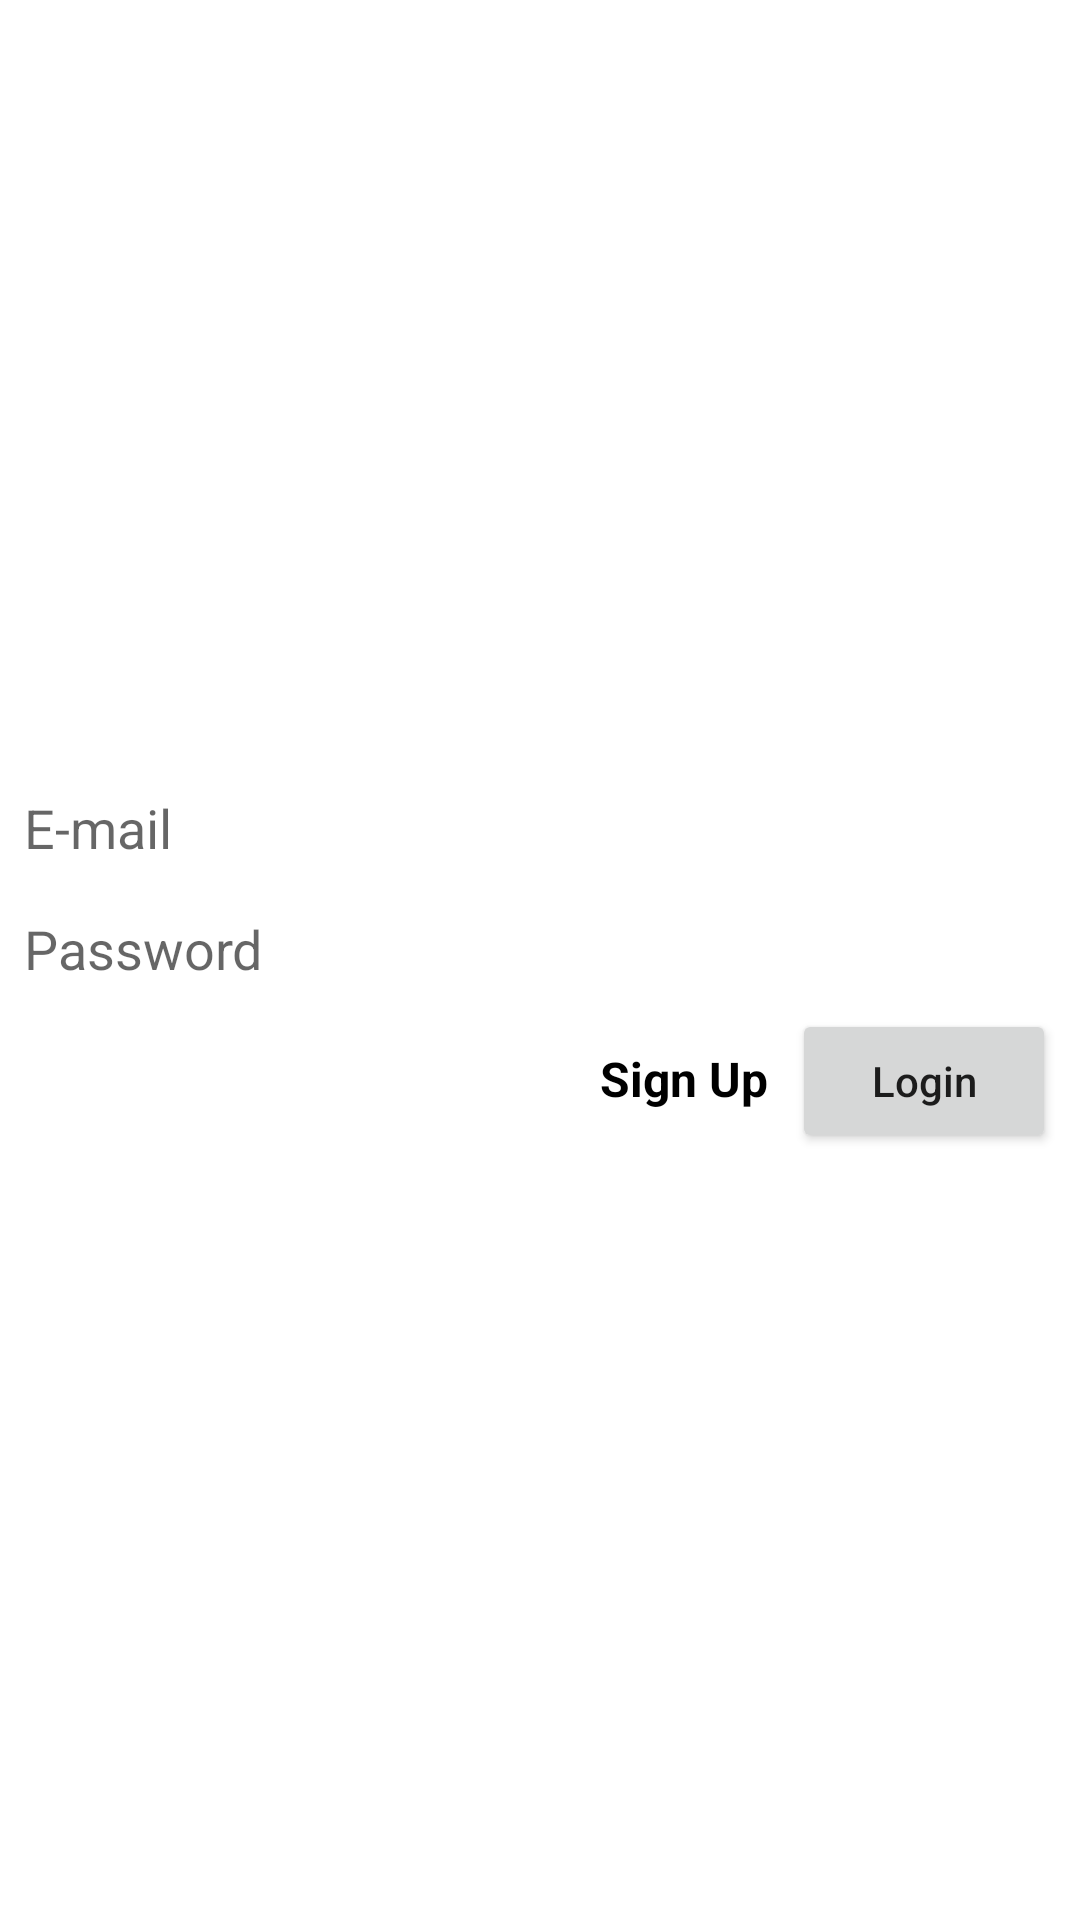

This screen was rendered from an Android layout file. Write that file and the resources it references.
<!-- AndroidManifest.xml: application theme Theme.App_SNS -->
<!-- res/layout/activity_main.xml -->
<?xml version="1.0" encoding="utf-8"?>
<LinearLayout xmlns:android="http://schemas.android.com/apk/res/android"
    xmlns:app="http://schemas.android.com/apk/res-auto"
    xmlns:tools="http://schemas.android.com/tools"
    android:layout_width="match_parent"
    android:layout_height="match_parent"
    android:gravity="center_vertical"
    android:orientation="vertical"
    tools:context=".MainActivity">

    <EditText
        android:id="@+id/Login_Email"
        android:layout_width="wrap_content"
        android:layout_height="wrap_content"
        android:layout_margin="8dp"
        android:background="@null"
        android:hint="E-mail" />

    <EditText
        android:id="@+id/Login_Password"
        android:layout_width="wrap_content"
        android:layout_height="wrap_content"
        android:layout_margin="8dp"
        android:background="@null"
        android:hint="Password" />

    <LinearLayout
        android:layout_width="match_parent"
        android:layout_height="wrap_content"
        android:gravity="end"
        android:orientation="horizontal">

        <TextView
            android:id="@+id/Login_Signup"
            android:layout_width="wrap_content"
            android:layout_height="wrap_content"
            android:layout_marginEnd="8dp"
            android:text="Sign Up"
            android:textColor="@color/black"
            android:textSize="16sp"
            android:textStyle="bold" />

        <Button
            android:id="@+id/Login_BTN"
            android:layout_width="wrap_content"
            android:layout_height="wrap_content"
            android:layout_marginEnd="8dp"
            android:text="Login"
            android:textAllCaps="false" />
    </LinearLayout>

</LinearLayout>
<!-- resources referenced by this layout -->
<resources>
  <style name="Theme.App_SNS" parent="Theme.MaterialComponents.DayNight.DarkActionBar">
          
          <item name="colorPrimary">@color/purple_500</item>
          <item name="colorPrimaryVariant">@color/purple_700</item>
          <item name="colorOnPrimary">@color/white</item>
          
          <item name="colorSecondary">@color/teal_200</item>
          <item name="colorSecondaryVariant">@color/teal_700</item>
          <item name="colorOnSecondary">@color/black</item>
          
          <item name="android:statusBarColor" tools:targetApi="l">?attr/colorPrimaryVariant</item>
          
      </style>
  <!-- not gathered from this repository: default colours our renderer supplied (Android Studio template values) -->
  <color name="purple_500">#FF6200EE</color>
  <color name="purple_700">#FF3700B3</color>
  <color name="teal_200">#FF03DAC5</color>
  <color name="teal_700">#FF018786</color>
  <color name="black">#FF000000</color>
  <color name="white">#FFFFFFFF</color>
</resources>
